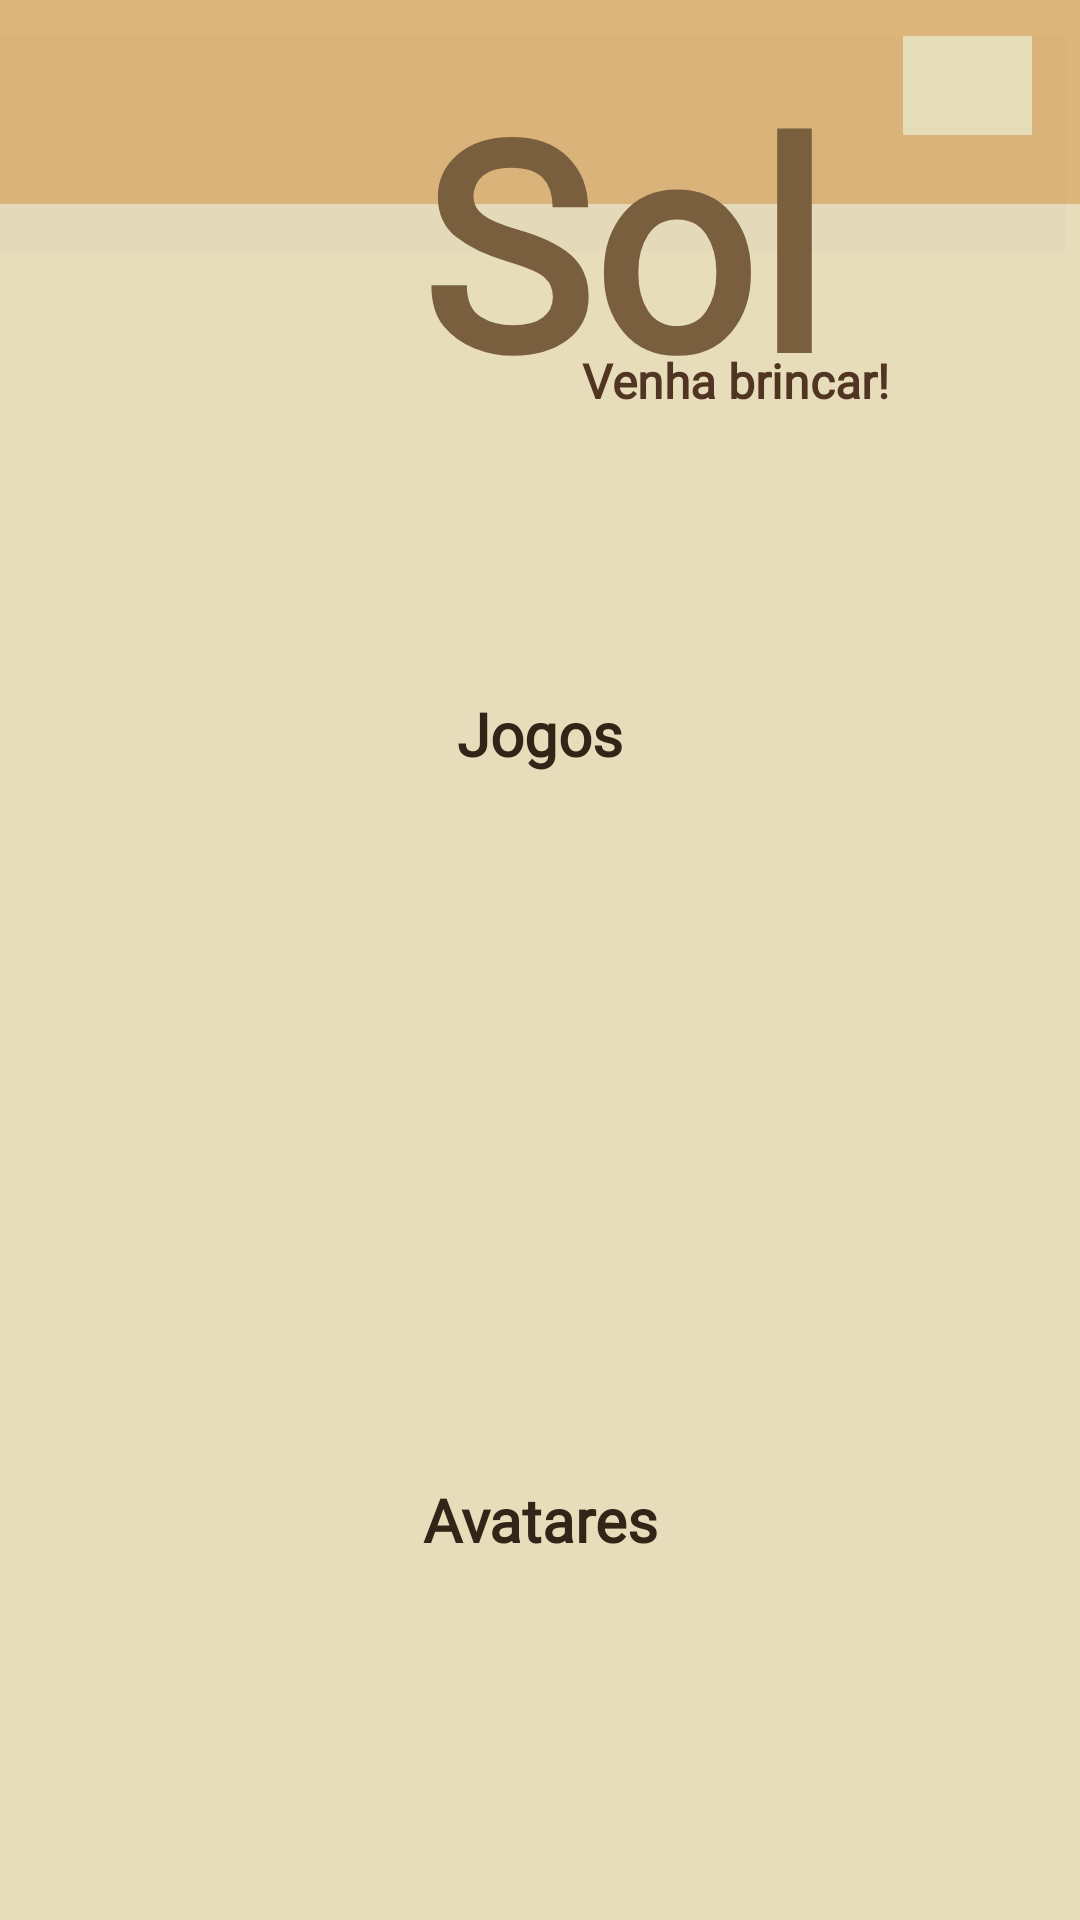

Layout XML and referenced resources for this Android screen:
<!-- AndroidManifest.xml: application theme Theme.Sol -->
<!-- res/layout/activity_main.xml -->
<?xml version="1.0" encoding="utf-8"?>
<androidx.constraintlayout.widget.ConstraintLayout xmlns:android="http://schemas.android.com/apk/res/android"
    xmlns:app="http://schemas.android.com/apk/res-auto"
    xmlns:tools="http://schemas.android.com/tools"
    android:id="@+id/main"
    android:layout_width="match_parent"
    android:layout_height="match_parent"
    tools:context=".MainActivity">

    <ScrollView
        android:layout_width="0dp"
        android:layout_height="0dp"
        android:background="#E7DDBB"
        app:layout_constraintBottom_toBottomOf="parent"
        app:layout_constraintEnd_toEndOf="parent"
        app:layout_constraintHorizontal_bias="0.0"
        app:layout_constraintStart_toStartOf="parent"
        app:layout_constraintTop_toTopOf="parent"
        app:layout_constraintVertical_bias="1.0">

        <androidx.constraintlayout.widget.ConstraintLayout
            android:id="@+id/ConstraintLayout1"
            android:layout_width="match_parent"
            android:layout_height="wrap_content"
            android:background="#E7DDBB">


            <ImageView
                android:id="@+id/imageView"
                android:layout_width="wrap_content"
                android:layout_height="wrap_content"
                android:layout_marginTop="52dp"
                app:layout_constraintEnd_toEndOf="parent"
                app:layout_constraintHorizontal_bias="0.0"
                app:layout_constraintStart_toStartOf="parent"
                app:layout_constraintTop_toTopOf="parent"
                app:srcCompat="@drawable/viewtitulo" />

            <View
                android:id="@+id/view"
                android:layout_width="430dp"
                android:layout_height="68dp"
                android:background="#DCB57A"
                app:layout_constraintEnd_toEndOf="parent"
                app:layout_constraintHorizontal_bias="1.0"
                app:layout_constraintStart_toStartOf="parent"
                app:layout_constraintTop_toTopOf="parent" />

            <androidx.appcompat.widget.Toolbar
                android:id="@+id/toolbar"
                android:layout_width="443dp"
                android:layout_height="72dp"
                android:layout_marginTop="12dp"
                android:layout_marginEnd="5dp"
                android:background="@color/cardview_shadow_end_color"
                android:minHeight="?attr/actionBarSize"
                android:theme="?attr/actionBarTheme"
                app:layout_constraintEnd_toEndOf="parent"
                app:layout_constraintHorizontal_bias="1.0"
                app:layout_constraintStart_toStartOf="parent"
                app:layout_constraintTop_toTopOf="parent"
                app:titleTextColor="#DBB47A" />

            <ImageView
                android:id="@+id/iconSol"
                android:layout_width="160dp"
                android:layout_height="150dp"
                android:layout_marginStart="15dp"
                android:layout_marginTop="15dp"
                app:layout_constraintStart_toStartOf="parent"
                app:layout_constraintTop_toTopOf="parent"
                app:srcCompat="@drawable/sol" />

            <TextView
                android:id="@+id/titulo"
                android:layout_width="152dp"
                android:layout_height="126dp"
                android:layout_marginTop="16dp"
                android:layout_marginEnd="68dp"
                android:fontFamily="@font/clicker_script"
                android:text="Sol"
                android:textColor="#7A5F3E"
                android:textSize="96sp"
                android:textStyle="bold"
                app:layout_constraintEnd_toEndOf="parent"
                app:layout_constraintTop_toTopOf="parent" />

            <TextView
                android:id="@+id/subtitulo"
                android:layout_width="130dp"
                android:layout_height="34dp"
                android:layout_marginTop="116dp"
                android:layout_marginEnd="36dp"
                android:fontFamily="@font/coming_soon"
                android:text="Venha brincar!"
                android:textColor="#503622"
                android:textSize="16sp"
                android:textStyle="bold"
                app:layout_constraintEnd_toEndOf="parent"
                app:layout_constraintTop_toTopOf="parent" />

            <ImageView
                android:id="@+id/imgJogos"
                android:layout_width="185dp"
                android:layout_height="159dp"
                app:layout_constraintEnd_toEndOf="parent"
                app:layout_constraintStart_toStartOf="parent"
                app:layout_constraintTop_toBottomOf="@+id/imageView"
                app:srcCompat="@drawable/videogame" />

            <Button
                android:id="@+id/btnJogos"
                android:layout_width="wrap_content"
                android:layout_height="wrap_content"
                android:layout_marginTop="20dp"
                android:fontFamily="@font/coming_soon"
                android:text="Jogos"
                android:textColor="#302517"
                android:textSize="20sp"
                android:textStyle="bold"
                app:backgroundTint="#DCB57A"
                app:layout_constraintEnd_toEndOf="parent"
                app:layout_constraintStart_toStartOf="parent"
                app:layout_constraintTop_toBottomOf="@+id/imgJogos" />

            <ImageView
                android:id="@+id/imgAvatar"
                android:layout_width="184dp"
                android:layout_height="160dp"
                android:layout_marginTop="70dp"
                app:layout_constraintEnd_toEndOf="parent"
                app:layout_constraintStart_toStartOf="parent"
                app:layout_constraintTop_toBottomOf="@+id/btnJogos"
                app:srcCompat="@drawable/carnaval" />

            <Button
                android:id="@+id/btnAvatar"
                android:layout_width="wrap_content"
                android:layout_height="wrap_content"
                android:layout_marginTop="5dp"
                android:layout_marginBottom="60dp"
                android:fontFamily="@font/coming_soon"
                android:text="Avatares"
                android:textColor="#302517"
                android:textSize="20sp"
                android:textStyle="bold"
                app:backgroundTint="#DCB57A"
                app:layout_constraintBottom_toBottomOf="parent"
                app:layout_constraintEnd_toEndOf="parent"
                app:layout_constraintStart_toStartOf="parent"
                app:layout_constraintTop_toBottomOf="@+id/imgAvatar" />

            <ImageView
                android:id="@+id/imageView16"
                android:layout_width="83dp"
                android:layout_height="80dp"
                android:layout_marginBottom="48dp"
                app:layout_constraintBottom_toTopOf="@+id/subtitulo"
                app:layout_constraintEnd_toEndOf="parent"
                app:layout_constraintHorizontal_bias="1.0"
                app:layout_constraintStart_toEndOf="@+id/titulo"
                app:srcCompat="@drawable/cantinho" />

            <ImageButton
                android:id="@+id/btnCadastro"
                android:layout_width="43dp"
                android:layout_height="33dp"
                android:layout_marginTop="12dp"
                android:layout_marginEnd="16dp"
                android:background="#E5DDB8"
                app:layout_constraintEnd_toEndOf="parent"
                app:layout_constraintTop_toTopOf="parent"
                app:srcCompat="@android:drawable/list_selector_background" />

            <ImageView
                android:id="@+id/imgCadAvatar"
                android:layout_width="50dp"
                android:layout_height="50dp"
                android:layout_marginTop="3dp"
                android:layout_marginEnd="8dp"
                app:layout_constraintEnd_toEndOf="parent"
                app:layout_constraintTop_toTopOf="parent"
                app:srcCompat="@drawable/cadastro" />

        </androidx.constraintlayout.widget.ConstraintLayout>
    </ScrollView>

</androidx.constraintlayout.widget.ConstraintLayout>
<!-- resources referenced by this layout -->
<resources>
  <!-- drawable cadastro: png bitmap (drawable, 22876 bytes) -->
  <!-- drawable cantinho: png bitmap (drawable, 3035 bytes) -->
  <!-- drawable carnaval: png bitmap (drawable, 58683 bytes) -->
  <!-- drawable sol: png bitmap (drawable, 56351 bytes) -->
  <!-- drawable viewtitulo: png bitmap (drawable, 13573 bytes) -->
</resources>
